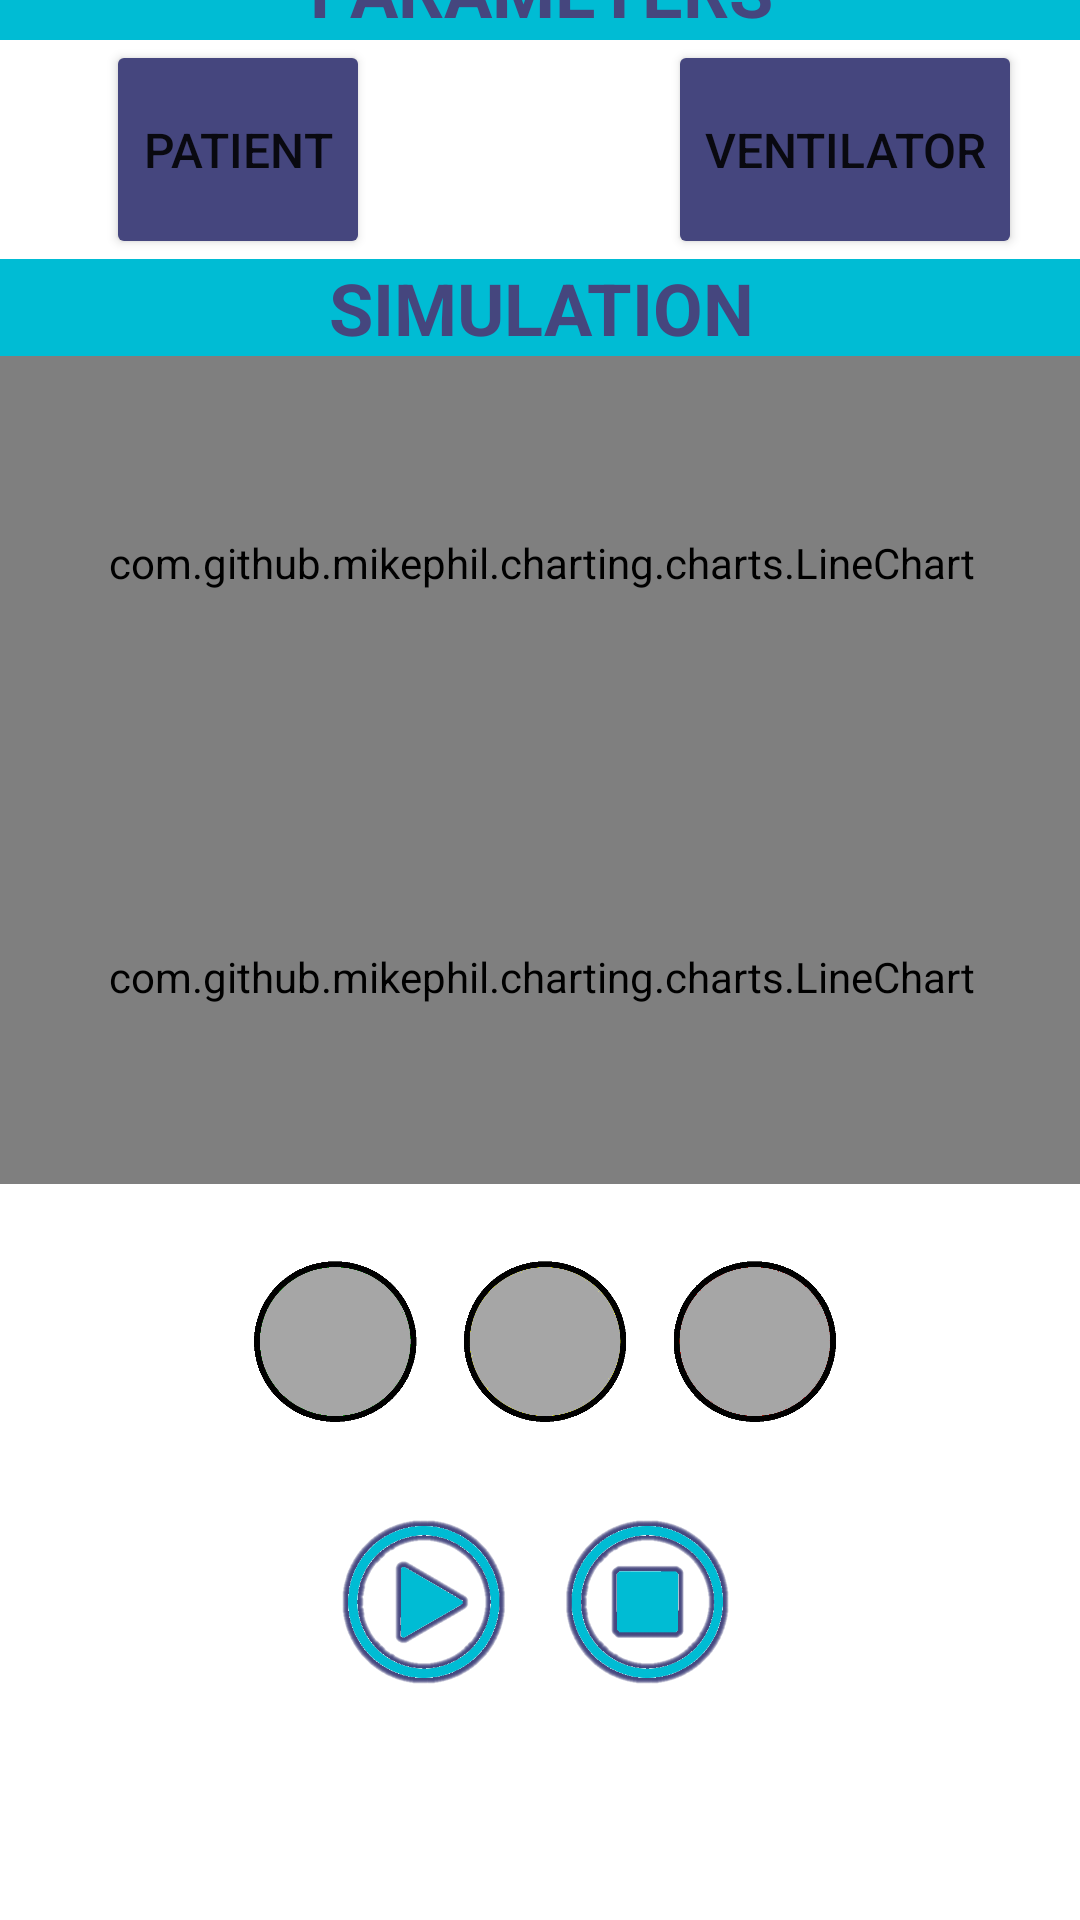

Android layout source for this screen:
<!-- AndroidManifest.xml: application theme Theme.PROGETTO -->
<!-- res/layout/activity_main2.xml -->
<?xml version="1.0" encoding="utf-8"?>
<androidx.constraintlayout.widget.ConstraintLayout xmlns:android="http://schemas.android.com/apk/res/android"
    xmlns:app="http://schemas.android.com/apk/res-auto"
    xmlns:tools="http://schemas.android.com/tools"
    android:layout_width="match_parent"
    android:layout_height="match_parent"
    tools:context=".MainActivity2">

    <LinearLayout
        android:layout_width="405dp"
        android:layout_height="680dp"
        android:orientation="vertical"
        app:layout_constraintBottom_toBottomOf="parent"
        app:layout_constraintEnd_toEndOf="parent"
        app:layout_constraintStart_toStartOf="parent"
        app:layout_constraintTop_toTopOf="parent">

        <TextView
            android:id="@+id/textView6"
            android:layout_width="match_parent"
            android:layout_height="33dp"
            android:background="#00BCD4"
            android:backgroundTint="#00BCD4"
            android:text="PARAMETERS"
            android:textAlignment="center"
            android:textColor="#45467E"
            android:textSize="24sp"
            android:textStyle="bold" />

        <LinearLayout
            android:layout_width="match_parent"
            android:layout_height="73dp"
            android:orientation="horizontal">

            <LinearLayout
                android:layout_width="match_parent"
                android:layout_height="match_parent"
                android:layout_weight="1"
                android:orientation="vertical">

                <Button
                    android:id="@+id/button2"
                    android:layout_width="wrap_content"
                    android:layout_height="wrap_content"
                    android:layout_gravity="center"
                    android:layout_weight="1"
                    android:backgroundTint="#45467E"
                    android:text="PATIENT"
                    android:textSize="16sp" />
            </LinearLayout>

            <LinearLayout
                android:layout_width="match_parent"
                android:layout_height="match_parent"
                android:layout_weight="1"
                android:orientation="vertical">

                <Button
                    android:id="@+id/button5"
                    android:layout_width="wrap_content"
                    android:layout_height="wrap_content"
                    android:layout_gravity="center"
                    android:layout_weight="1"
                    android:backgroundTint="#45467E"
                    android:text="VENTILATOR"
                    android:textSize="16sp" />
            </LinearLayout>

        </LinearLayout>

        <TextView
            android:id="@+id/textView4"
            android:layout_width="match_parent"
            android:layout_height="wrap_content"
            android:background="#00BCD4"
            android:backgroundTint="#00BCD4"
            android:text="SIMULATION"
            android:textAlignment="center"
            android:textColor="#45467E"
            android:textSize="24sp"
            android:textStyle="bold" />

        <LinearLayout
            android:layout_width="match_parent"
            android:layout_height="138dp"
            android:orientation="vertical">

            <com.github.mikephil.charting.charts.LineChart
                android:id="@+id/chart2"
                android:layout_width="match_parent"
                android:layout_height="0dp"
                android:layout_weight="1">

            </com.github.mikephil.charting.charts.LineChart>

        </LinearLayout>


        <LinearLayout
            android:id="@+id/linearLayout"
            android:layout_width="match_parent"
            android:layout_height="138dp"
            android:orientation="vertical">

            <com.github.mikephil.charting.charts.LineChart
                android:id="@+id/chart3"
                android:layout_width="match_parent"
                android:layout_height="match_parent"
                android:layout_weight="1">

            </com.github.mikephil.charting.charts.LineChart>

        </LinearLayout>

        <ImageView
            android:id="@+id/imageView"
            android:layout_width="match_parent"
            android:layout_height="105dp"
            app:srcCompat="@drawable/semspento" />

        <LinearLayout
            android:layout_width="149dp"
            android:layout_height="72dp"
            android:layout_gravity="center">

            <ImageButton
                android:id="@+id/imageButtonStart"
                android:layout_width="3dp"
                android:layout_height="69dp"
                android:layout_weight="1"
                android:adjustViewBounds="true"
                android:background="#00FFFFFF"
                android:contentDescription="@android:string/yes"
                android:scaleType="fitCenter"
                app:srcCompat="@drawable/playblu" />

            <ImageButton
                android:id="@+id/imageButtonStop"
                android:layout_width="11dp"
                android:layout_height="69dp"
                android:layout_weight="1"
                android:adjustViewBounds="true"
                android:background="#00FFFFFF"
                android:contentDescription="@android:string/cancel"
                android:scaleType="fitCenter"
                app:srcCompat="@drawable/stopblu" />
        </LinearLayout>

    </LinearLayout>
</androidx.constraintlayout.widget.ConstraintLayout>
<!-- resources referenced by this layout -->
<resources>
  <!-- drawable playblu: png bitmap (drawable, 23626 bytes) -->
  <!-- drawable semspento: png bitmap (drawable, 117371 bytes) -->
  <!-- drawable stopblu: png bitmap (drawable, 21682 bytes) -->
  <style name="Theme.PROGETTO" parent="Theme.MaterialComponents.DayNight.DarkActionBar">
          
          <item name="colorPrimary">@color/purple_500</item>
          <item name="colorPrimaryVariant">@color/purple_700</item>
          <item name="colorOnPrimary">@color/white</item>
          
          <item name="colorSecondary">@color/teal_200</item>
          <item name="colorSecondaryVariant">@color/teal_700</item>
          <item name="colorOnSecondary">@color/black</item>
          
          <item name="android:statusBarColor">?attr/colorPrimaryVariant</item>
          
      </style>
  <color name="purple_500">#FF6200EE</color>
  <color name="purple_700">#FF3700B3</color>
  <color name="white">#FFFFFFFF</color>
  
      // styles
  <color name="teal_200">#FF03DAC5</color>
  <color name="teal_700">#FF018786</color>
  <color name="black">#FF000000</color>
</resources>
